4-way image classification set "Dataset" from GitHub (arsalannkhann/Brain-Tumor-Detection); label vocabulary: glioma, meningioma, no tumor, pituitary tumor.

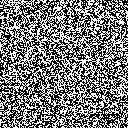
Label: no tumor

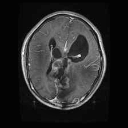
Label: glioma

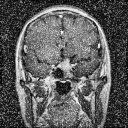
Label: pituitary tumor

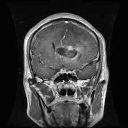
Label: glioma

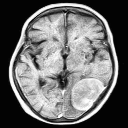
Label: meningioma

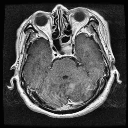
Label: pituitary tumor
